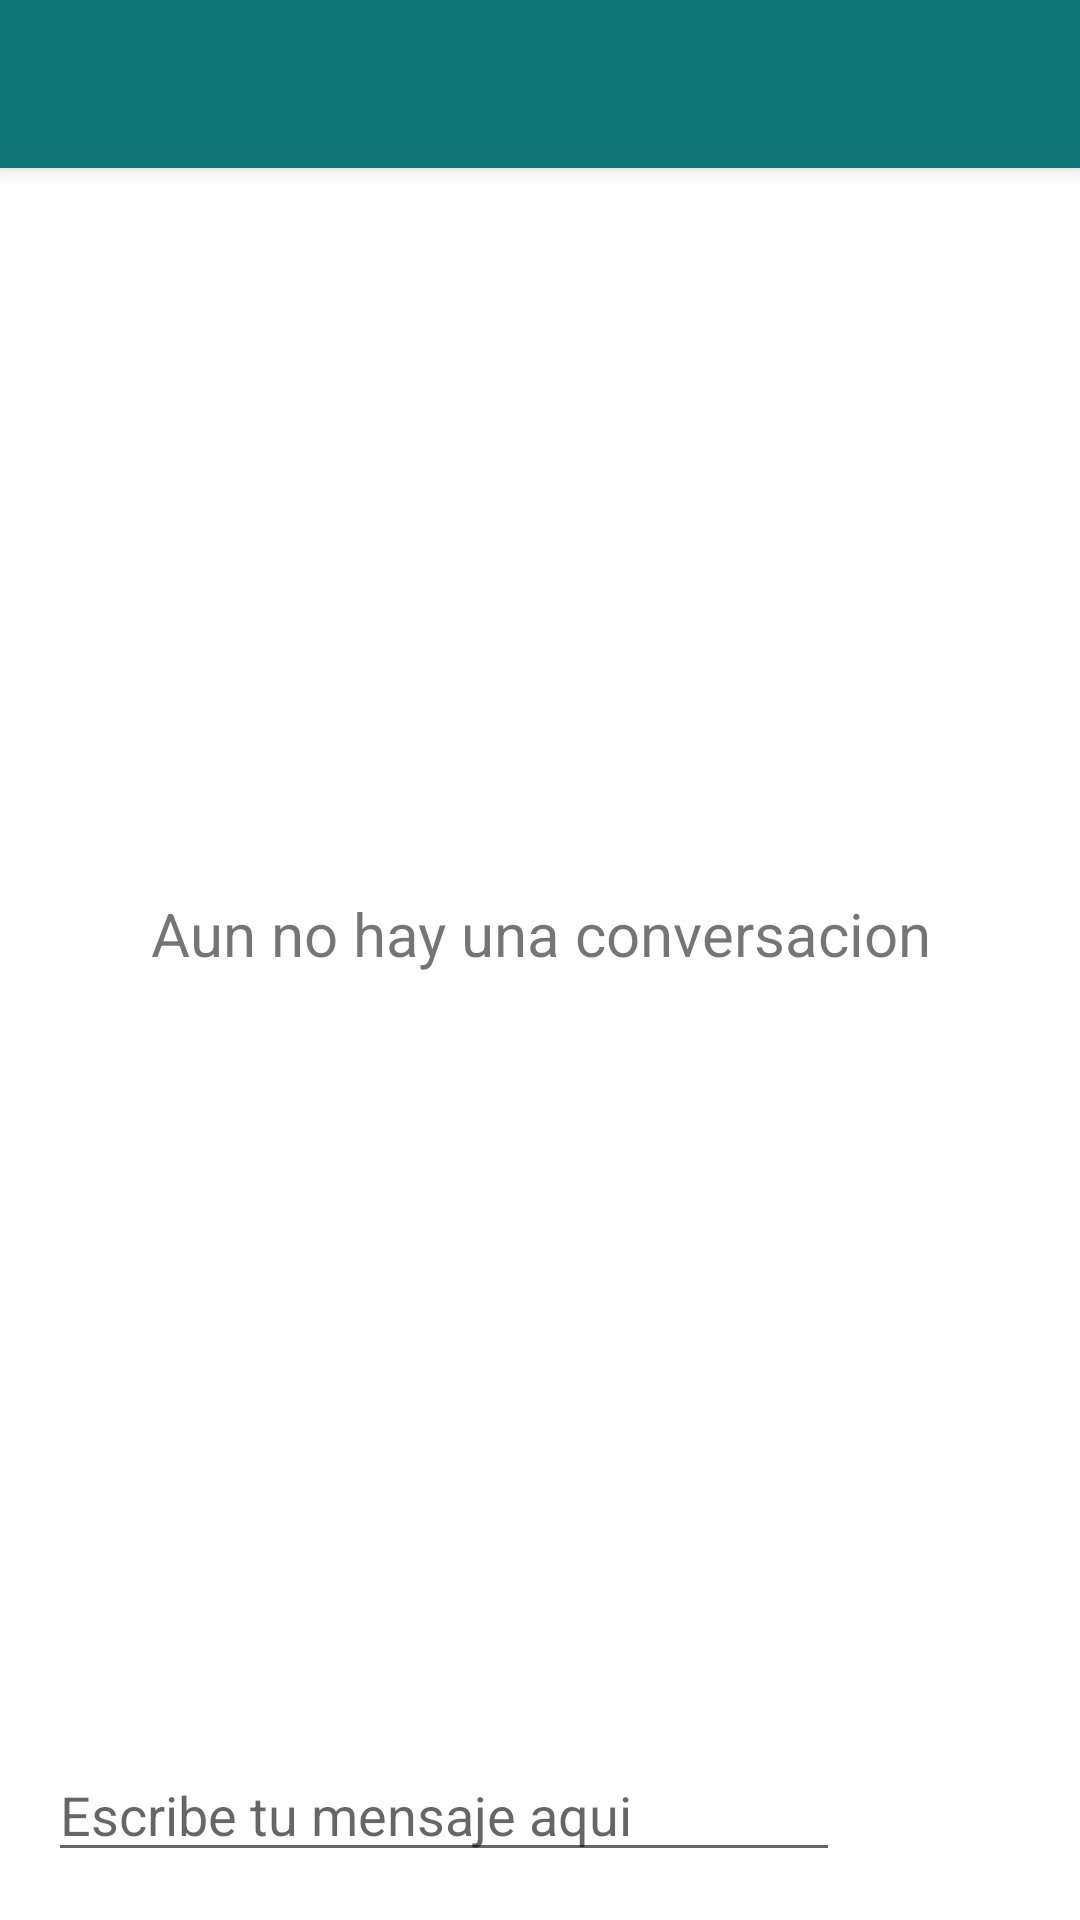

This screen was rendered from an Android layout file. Write that file and the resources it references.
<!-- AndroidManifest.xml: application theme Theme.Challenge2 -->
<!-- res/layout/activity_main.xml -->
<?xml version="1.0" encoding="utf-8"?>
    <layout
    xmlns:android="http://schemas.android.com/apk/res/android"
    xmlns:tools="http://schemas.android.com/tools">

    <data>

    </data>
    <RelativeLayout
        android:layout_width="match_parent"
        android:layout_height="match_parent"
        tools:context=".MainActivity">

        <include
            android:id="@+id/toolbar"
            layout="@layout/toolbar"/>
        <LinearLayout
            android:id="@+id/send_message_layout"
            android:layout_width="match_parent"
            android:layout_height="wrap_content"
            android:layout_alignParentBottom="true"
            android:orientation="horizontal"
            android:padding="16dp">

            <EditText
                android:id="@+id/message_edit"
                android:layout_width="0dp"
                android:layout_height="wrap_content"
                android:layout_marginEnd="16dp"
                android:layout_weight="1"
                android:hint="@string/write_your_msg_here" />

            <ImageView
                android:id="@+id/send_message_button"
                android:layout_width="48dp"
                android:layout_height="match_parent"
                android:background="?attr/selectableItemBackground"
                android:src="@drawable/ic_send_black" />

        </LinearLayout>

        <FrameLayout
            android:layout_width="match_parent"
            android:layout_height="wrap_content"
            android:layout_above="@id/send_message_layout"
            android:layout_below="@id/toolbar">


            <androidx.recyclerview.widget.RecyclerView
                android:id="@+id/chat_recycler"
                android:layout_width="match_parent"
                android:layout_height="wrap_content" />

            <TextView
                android:id="@+id/chat_empty_view"
                android:layout_width="match_parent"
                android:layout_height="wrap_content"
                android:gravity="center"
                android:layout_gravity="center"
                android:text="@string/no_conversation"
                android:textSize="20sp" />

        </FrameLayout>
    </RelativeLayout>
</layout>
<!-- res/layout/toolbar.xml (included above) -->
<?xml version="1.0" encoding="utf-8"?>
<androidx.appcompat.widget.Toolbar xmlns:android="http://schemas.android.com/apk/res/android"
    android:layout_width="match_parent"
    android:layout_height="wrap_content"
    android:background="@color/greenMuni"
    android:elevation="4dp">

    <FrameLayout
        android:layout_width="wrap_content"
        android:layout_height="wrap_content"
        android:orientation="horizontal"
        android:layout_gravity="end">

        <ImageView
            android:id="@+id/iv_logout"
            android:layout_width="44dp"
            android:layout_height="44dp"
            android:layout_marginEnd="14dp"
            android:src="@drawable/ic_logout_black" />
    </FrameLayout>

</androidx.appcompat.widget.Toolbar>
<!-- resources referenced by this layout -->
<resources>
  <color name="greenMuni">#0E7473</color>
  <string name="no_conversation">Aun no hay una conversacion</string>
  <string name="write_your_msg_here">Escribe tu mensaje aqui</string>
  <style name="Theme.Challenge2" parent="Theme.MaterialComponents.DayNight.NoActionBar">
          
          <item name="colorPrimary">@color/greenMuni</item>
          <item name="colorPrimaryVariant">@color/greenMuni</item>
          <item name="colorOnPrimary">@color/white</item>
          
          <item name="colorSecondary">@color/teal_200</item>
          <item name="colorSecondaryVariant">@color/teal_700</item>
          <item name="colorOnSecondary">@color/black</item>
          
          <item name="android:statusBarColor" tools:targetApi="l">?attr/colorPrimaryVariant</item>
          
      </style>
  <color name="white">#FFFFFFFF</color>
  <color name="teal_200">#FF03DAC5</color>
  <color name="teal_700">#FF018786</color>
  <color name="black">#FF000000</color>
</resources>
